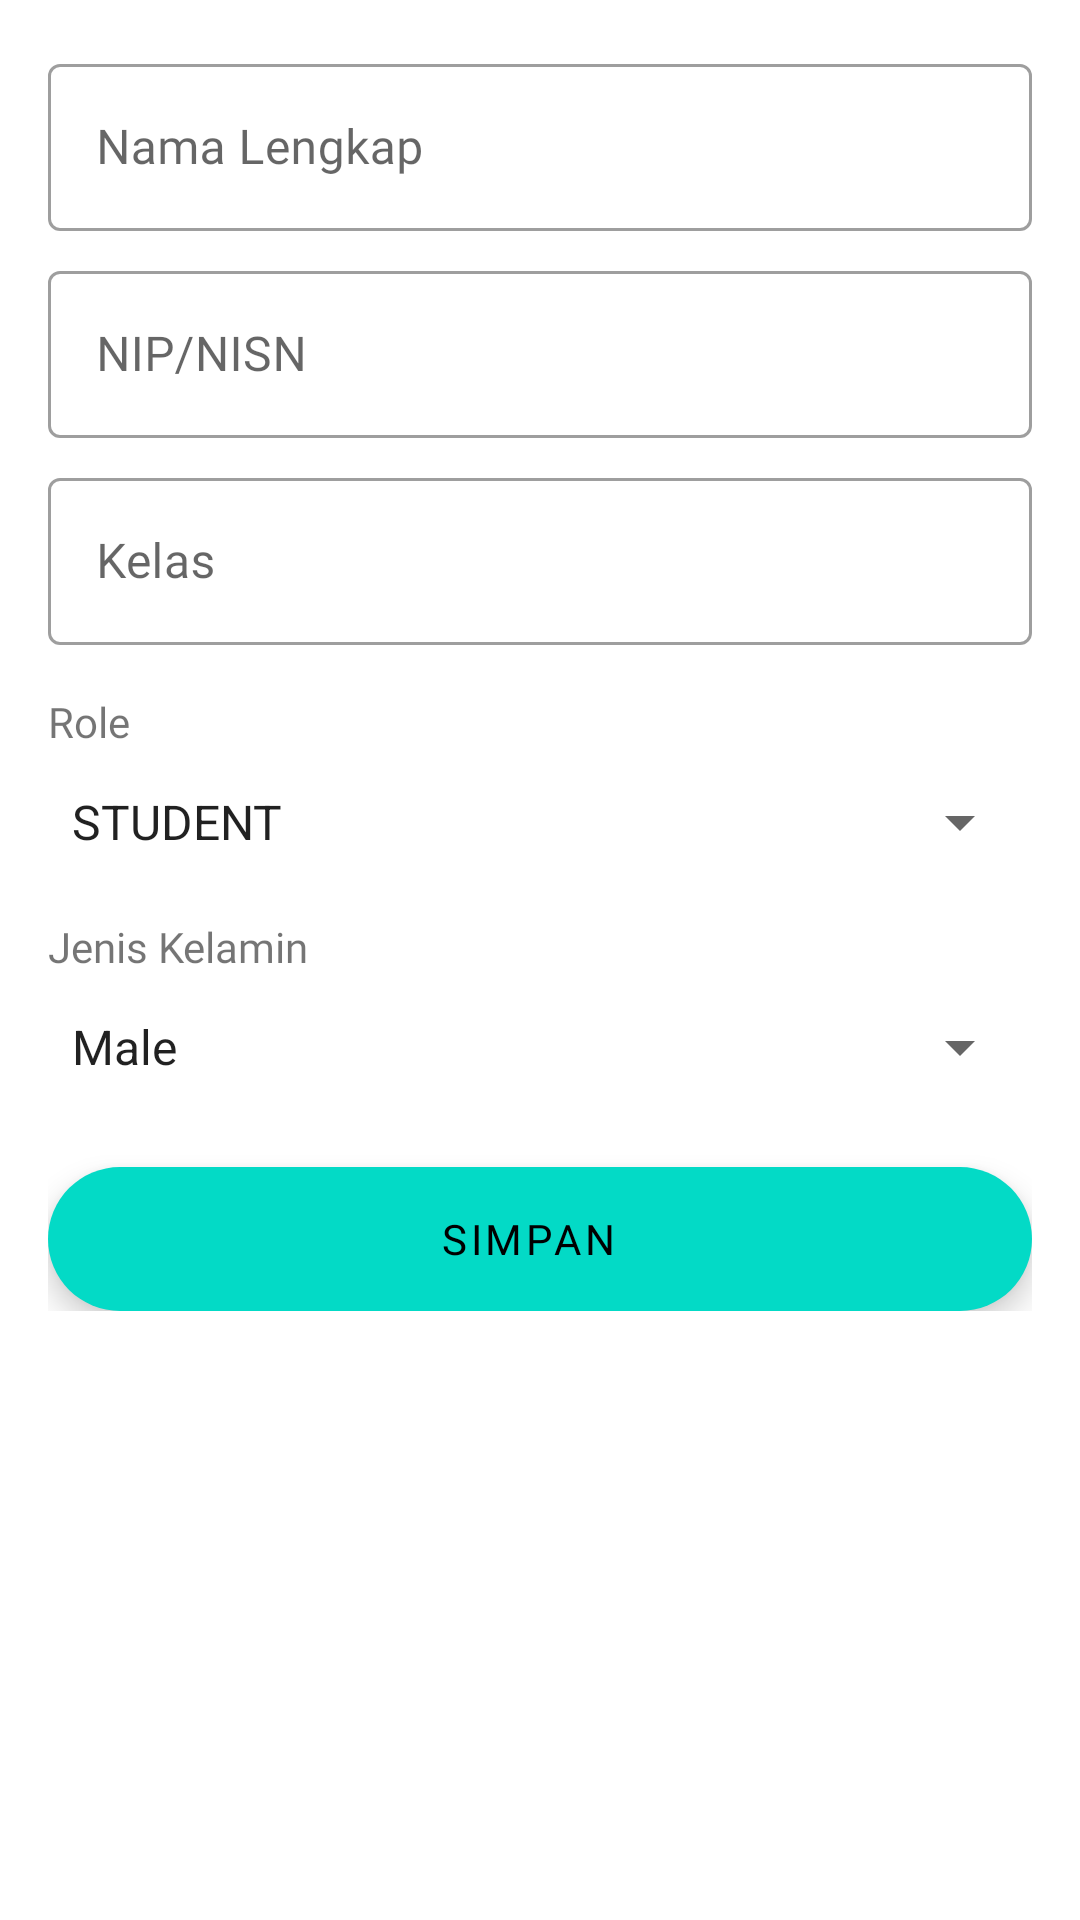

Write the Android layout XML for this screen, with the resource values it uses.
<!-- AndroidManifest.xml: application theme Theme.SchoolReport -->
<!-- res/layout/fragment_edit_user.xml -->
<?xml version="1.0" encoding="utf-8"?>
<ScrollView xmlns:android="http://schemas.android.com/apk/res/android"
    xmlns:app="http://schemas.android.com/apk/res-auto"
    xmlns:tools="http://schemas.android.com/tools"
    android:layout_width="match_parent"
    android:layout_height="match_parent"
    tools:context=".view.EditUserFragment">

    <LinearLayout
        android:layout_width="match_parent"
        android:layout_height="wrap_content"
        android:orientation="vertical"
        android:padding="16dp">

        <com.google.android.material.textfield.TextInputLayout
            style="@style/Widget.MaterialComponents.TextInputLayout.OutlinedBox"
            android:layout_width="match_parent"
            android:layout_height="wrap_content">

            <com.google.android.material.textfield.TextInputEditText
                android:id="@+id/name_edit_text"
                android:layout_width="match_parent"
                android:layout_height="wrap_content"
                android:fontFamily="@font/montserrat_regular"
                android:hint="@string/nama_lengkap"
                android:inputType="textPersonName" />
        </com.google.android.material.textfield.TextInputLayout>

        <com.google.android.material.textfield.TextInputLayout
            style="@style/Widget.MaterialComponents.TextInputLayout.OutlinedBox"
            android:layout_width="match_parent"
            android:layout_height="wrap_content"
            android:layout_marginTop="8dp">

            <com.google.android.material.textfield.TextInputEditText
                android:id="@+id/regnumber_edit_text"
                android:layout_width="match_parent"
                android:layout_height="wrap_content"
                android:fontFamily="@font/montserrat_regular"
                android:enabled="false"
                android:hint="@string/nip_nisn"
                android:inputType="none" />
        </com.google.android.material.textfield.TextInputLayout>

        <com.google.android.material.textfield.TextInputLayout
            style="@style/Widget.MaterialComponents.TextInputLayout.OutlinedBox"
            android:layout_width="match_parent"
            android:layout_height="wrap_content"
            android:layout_marginTop="8dp">

            <com.google.android.material.textfield.TextInputEditText
                android:id="@+id/room_edit_text"
                android:layout_width="match_parent"
                android:layout_height="wrap_content"
                android:fontFamily="@font/montserrat_regular"
                android:hint="@string/kelas"
                android:inputType="text" />
        </com.google.android.material.textfield.TextInputLayout>

        <TextView
            android:layout_width="match_parent"
            android:layout_height="wrap_content"
            android:layout_marginTop="16dp"
            android:fontFamily="@font/montserrat_regular"
            android:text="@string/role" />

        <Spinner
            android:id="@+id/roles_spinner"
            android:layout_width="match_parent"
            android:layout_height="48dp"
            android:entries="@array/roles_array" />

        <TextView
            android:layout_width="match_parent"
            android:layout_height="wrap_content"
            android:layout_marginTop="8dp"
            android:fontFamily="@font/montserrat_regular"
            android:text="@string/jenis_kelamin" />

        <Spinner
            android:id="@+id/gender_spinner"
            android:layout_width="match_parent"
            android:layout_height="48dp"
            android:entries="@array/gender_array" />

        <com.google.android.material.floatingactionbutton.ExtendedFloatingActionButton
            android:id="@+id/update_btn"
            android:layout_width="match_parent"
            android:layout_height="wrap_content"
            android:layout_marginTop="16dp"
            android:textAlignment="center"
            android:clickable="true"
            android:fontFamily="@font/montserrat_semibold"
            android:text="@string/simpan" />

    </LinearLayout>
</ScrollView>
<!-- resources referenced by this layout -->
<resources>
  <string-array name="gender_array">
          <item>Male</item>
          <item>Female</item>
      </string-array>
  <string-array name="roles_array">
          <item>STUDENT</item>
          <item>TEACHER</item>
          <item>ADMINISTRATOR</item>
      </string-array>
  <string name="jenis_kelamin">Jenis Kelamin</string>
  <string name="kelas">Kelas</string>
  <string name="nama_lengkap">Nama Lengkap</string>
  <string name="nip_nisn">NIP/NISN</string>
  <string name="role">Role</string>
  <string name="simpan">Simpan</string>
  <style name="Theme.SchoolReport" parent="Theme.MaterialComponents.DayNight.NoActionBar" />
</resources>
